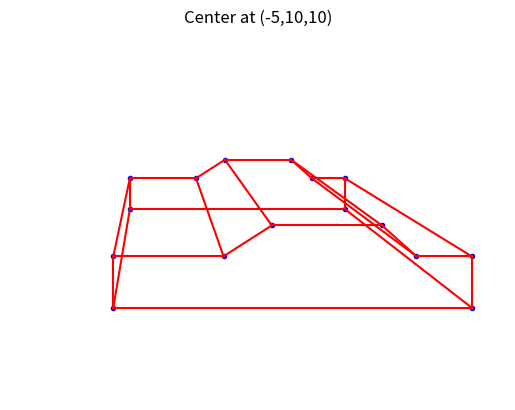
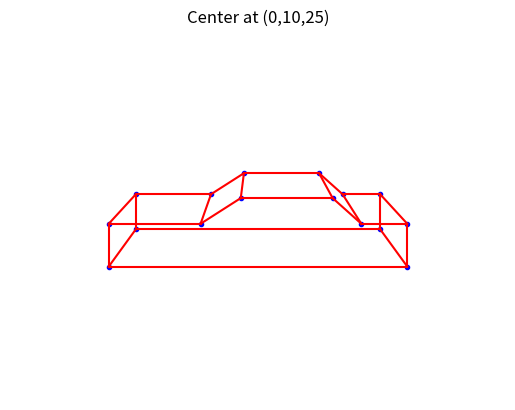
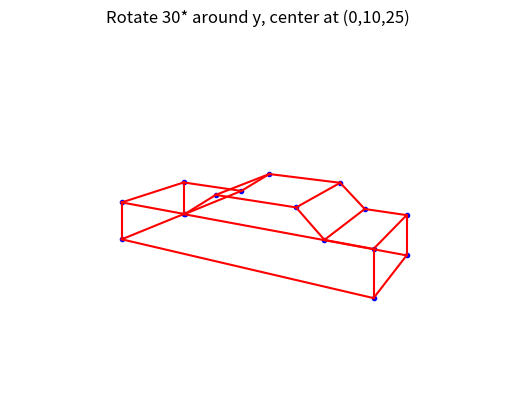
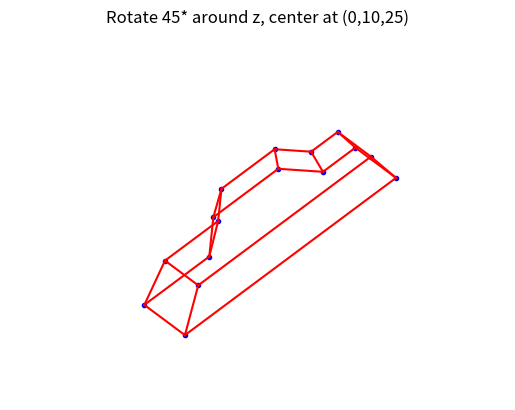
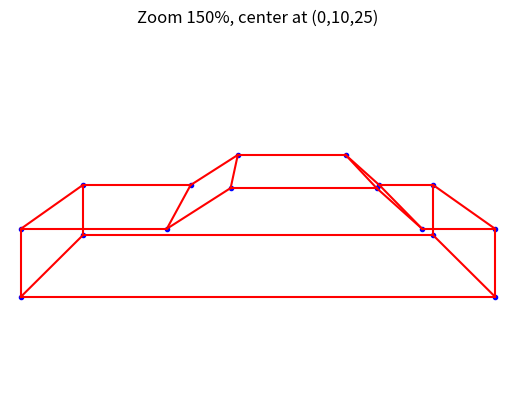

These figures' Python source, in order:
import math
import numpy as np
import matplotlib.pyplot as plt
from matplotlib.pyplot import show

D = np.array([[-6.5, -6.5, -6.5, -6.5, -2.5, -2.5, -0.75, -0.75, 3.25, 3.25, 4.5, 4.5, 6.5, 6.5, 6.5, 6.5],
              [-2, -2, 0.5, 0.5, 0.5, 0.5, 2, 2, 2, 2, 0.5, 0.5, 0.5, 0.5, -2, -2],
              [-2.5, 2.5, 2.5, -2.5, -2.5, 2.5, -2.5, 2.5, -2.5, 2.5, -2.5, 2.5, -2.5, 2.5, 2.5, -2.5],
              [1, 1, 1, 1, 1, 1, 1, 1, 1, 1, 1, 1, 1, 1, 1, 1]])

C = np.array([[0, 1, 0, 1, 0, 0, 0, 0, 0, 0, 0, 0, 0, 0, 0, 1],
              [1, 0, 1, 0, 0, 0, 0, 0, 0, 0, 0, 0, 0, 0, 1, 0],
              [0, 1, 0, 1, 0, 1, 0, 0, 0, 0, 0, 0, 0, 0, 0, 0],
              [1, 0, 1, 0, 1, 0, 0, 0, 0, 0, 0, 0, 0, 0, 0, 0],
              [0, 0, 0, 1, 0, 1, 1, 0, 0, 0, 0, 0, 0, 0, 0, 0],
              [0, 0, 1, 0, 1, 0, 0, 1, 0, 0, 0, 0, 0, 0, 0, 0],
              [0, 0, 0, 0, 1, 0, 0, 1, 1, 0, 0, 0, 0, 0, 0, 0],
              [0, 0, 0, 0, 0, 1, 1, 0, 0, 1, 0, 0, 0, 0, 0, 0],
              [0, 0, 0, 0, 0, 0, 1, 0, 0, 1, 1, 0, 0, 0, 0, 0],
              [0, 0, 0, 0, 0, 0, 0, 1, 1, 0, 0, 1, 0, 0, 0, 0],
              [0, 0, 0, 0, 0, 0, 0, 0, 1, 0, 0, 1, 1, 0, 0, 0],
              [0, 0, 0, 0, 0, 0, 0, 0, 0, 1, 1, 0, 0, 1, 0, 0],
              [0, 0, 0, 0, 0, 0, 0, 0, 0, 0, 1, 0, 0, 1, 0, 1],
              [0, 0, 0, 0, 0, 0, 0, 0, 0, 0, 0, 1, 1, 0, 1, 0],
              [0, 1, 0, 0, 0, 0, 0, 0, 0, 0, 0, 0, 0, 1, 0, 1],
              [1, 0, 0, 0, 0, 0, 0, 0, 0, 0, 0, 0, 1, 0, 1, 0]])

# Center (-5, 10, 10)
P1 = np.array([[1, 0, 0.5, 0],
               [0, 1, -1, 0],
               [0, 0, 0, 0],
               [0, 0, -0.1, 1]])

PD1 = np.matmul(P1, D)
for j in range(16):
    PD1[:, j] = PD1[:, j]/PD1[3, j]

PD1[0, :] = PD1[0, :]/PD1[3, :]
PD1[1, :] = PD1[1, :]/PD1[3, :]

f, ax1 = plt.subplots(1)
plt.xlim(-12, 12)
plt.ylim(-12, 12)
ax1.plot(PD1[0, :], PD1[1, :], 'b.')

for i in range(16):
    for j in range(i):
        if C[i, j] == 1:
            ax1.plot([PD1[0, i], PD1[0, j]], [PD1[1, i], PD1[1, j]], 'r-')
ax1.set_title('Center at (-5,10,10)')
ax1.axis('off')

# Center (0, 10, 25)
P2 = np.array([[1, 0, 0, 0],
               [0, 1, -10/25, 0],
               [0, 0, 0, 0],
               [0, 0, -1/25, 1]])
PD2 = np.matmul(P2, D)

for j in range(16):
    PD2[:, j] = PD2[:, j]/PD2[3, j]
PD2[0, :] = PD2[0, :]/PD2[3, :]
PD2[1, :] = PD2[1, :]/PD2[3, :]

f, ax2 = plt.subplots(1)
plt.xlim(-12, 12)
plt.ylim(-12, 12)
ax2.plot(PD2[0, :], PD2[1, :], 'b.')

for i in range(16):
    for j in range(i):
        if C[i, j] == 1:
            ax2.plot([PD2[0, i], PD2[0, j]], [PD2[1, i], PD2[1, j]], 'r-')
ax2.set_title('Center at (0,10,25)')
ax2.axis('off')

# Rotate 30* about y, center (0, 10, 25)
R1 = np.array([[math.cos(math.pi/6), 0, (-1)*math.sin(math.pi/6), 0],
               [0, 1, 0, 0],
               [math.sin(math.pi/6), 0, math.cos(math.pi/6), 0],
               [0, 0, 0, 1]])
RD1 = np.matmul(R1, D)  # rotate 30* about y
PRD1 = np.matmul(P2, RD1)  # perform perspective projection (0, 10, 25)

for j in range(16):
    PRD1[:, j] = PRD1[:, j]/PRD1[3, j]
PRD1[0, :] = PRD1[0, :]/PRD1[3, :]
PRD1[1, :] = PRD1[1, :]/PRD1[3, :]

f, ax3 = plt.subplots(1)
plt.xlim(-12, 12)
plt.ylim(-12, 12)
ax3.plot(PRD1[0, :], PRD1[1, :], 'b.')
for i in range(16):
    for j in range(i):
        if C[i, j] == 1:
            ax3.plot([PRD1[0, i], PRD1[0, j]], [PRD1[1, i], PRD1[1, j]], 'r-')
ax3.set_title('Rotate 30* around y, center at (0,10,25)')
ax3.axis('off')

# Rotate 45* about z, center (0, 10, 25)
R2 = np.array([[math.cos(math.pi/4), (-1)*math.sin(math.pi/4), 0, 0],
               [math.sin(math.pi/4), math.cos(math.pi/4), 0, 0],
               [0, 0, 1, 0],
               [0, 0, 0, 1]])
RD2 = np.matmul(R2, D)  # rotate 45* about z
PRD2 = np.matmul(P2, RD2)  # perform perspective projection (0, 10, 25)

for j in range(16):
    PRD2[:, j] = PRD2[:, j]/PRD2[3, j]
PRD2[0, :] = PRD2[0, :]/PRD2[3, :]
PRD2[1, :] = PRD2[1, :]/PRD2[3, :]

f, ax4 = plt.subplots(1)
plt.xlim(-12, 12)
plt.ylim(-12, 12)
ax4.plot(PRD2[0, :], PRD2[1, :], 'b.')

for i in range(16):
    for j in range(i):
        if C[i, j] == 1:
            ax4.plot([PRD2[0, i], PRD2[0, j]], [PRD2[1, i], PRD2[1, j]], 'r-')
ax4.set_title('Rotate 45* around z, center at (0,10,25)')
ax4.axis('off')

# Zoom 150%, center (0, 10, 25)
Z = np.array([[1.5, 0, 0, 0],
              [0, 1.5, 0, 0],
              [0, 0, 1.5, 0],
              [0, 0, 0, 1]])
ZD = np.matmul(Z, D)
PDZ = np.matmul(P2, ZD)

for j in range(16):
    PDZ[:, j] = PDZ[:, j]/PDZ[3, j]
PDZ[0, :] = PDZ[0, :]/PDZ[3, :]
PDZ[1, :] = PDZ[1, :]/PDZ[3, :]

f, ax5 = plt.subplots(1)
plt.xlim(-12, 12)
plt.ylim(-12, 12)
ax5.plot(PDZ[0, :], PDZ[1, :], 'b.')

for i in range(16):
    for j in range(i):
        if C[i, j] == 1:
            ax5.plot([PDZ[0, i], PDZ[0, j]], [PDZ[1, i], PDZ[1, j]], 'r-')
ax5.set_title('Zoom 150%, center at (0,10,25)')
ax5.axis('off')
show()
